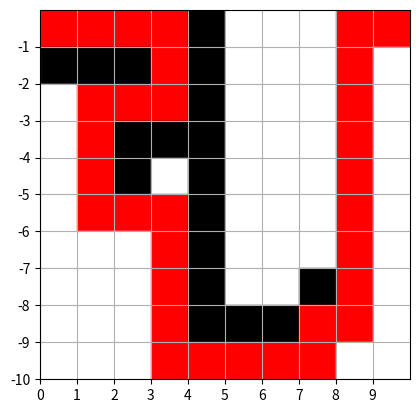

Recreate this plot in Python.
#!/usr/bin/env python3

import heapq
import matplotlib.pyplot as plt

def dijkstra(graph, start, end):
    distances = {vertex: float('infinity') for vertex in graph}
    distances[start] = 0 
    queue = [(0, start)]
    previous = {}  # słownik przechowujący poprzedników dla każdego wierzchołka

    while queue:
        current_distance, current_vertex = heapq.heappop(queue)

        if current_vertex == end:
            break

        if current_distance > distances[current_vertex]:
            continue

        for neighbor, weight in graph[current_vertex].items():
            distance = current_distance + weight
            if distance < distances[neighbor]:
                distances[neighbor] = distance
                previous[neighbor] = current_vertex  # zapisz poprzednika
                heapq.heappush(queue, (distance, neighbor))

    # Odtwórz ścieżkę zakończoną
    path = []
    current = end
    while current in previous:
        path.insert(0, current)
        current = previous[current]
    path.insert(0, start)
    
    print("Minimalna liczba kroków od punktu startowego do punktu końcowego:", distances[end])
    print("Ścieżka:",path)
    
    visualize_path(maze, path)

def generate_maze_graph_from_matrix(maze):
    rows = len(maze)
    cols = len(maze[0])
    graph = {}
    for i in range(rows):
        for j in range(cols):
            if maze[i][j] == 1:  # Pomijamy ściany
                continue
            vertex = (i, j)
            neighbors = {}
            if i > 0 and maze[i-1][j] == 0:
                neighbors[(i-1, j)] = 1
            if i < rows - 1 and maze[i+1][j] == 0:
                neighbors[(i+1, j)] = 1
            if j > 0 and maze[i][j-1] == 0:
                neighbors[(i, j-1)] = 1
            if j < cols - 1 and maze[i][j+1] == 0:
                neighbors[(i, j+1)] = 1
            graph[vertex] = neighbors
    print(graph)
    return graph

def visualize_path(maze, path):
    # Utwórz obiekt do rysowania
    fig, ax = plt.subplots()
    
    # Przetwórz labirynt
    for i in range(len(maze)):
        for j in range(len(maze[0])):
            if maze[i][j] == 1:
                # Jeśli jest ściana, dodaj prostokąt koloru czarnego
                ax.add_patch(plt.Rectangle((j, -i-1), 1, 1, color='black'))
            elif (i, j) in path:
                # Jeśli punkt jest na ścieżce, oznacz go kolorem czerwonym
                ax.add_patch(plt.Rectangle((j, -i-1), 1, 1, color='red'))
            else:
                # W przeciwnym razie, dodaj prostokąt koloru białego
                ax.add_patch(plt.Rectangle((j, -i-1), 1, 1, color='white'))
    
    # Ustaw granice i etykiety osi
    ax.set_xlim(0, len(maze[0]))
    ax.set_ylim(-len(maze), 0)
    ax.set_aspect('equal')
    ax.set_xticks(range(len(maze[0])))
    ax.set_yticks(range(-len(maze), 0))

    # Pokaż rysunek
    plt.grid(True)
    plt.show()

maze = [
    [0, 0, 0, 0, 1, 0, 0, 0, 0, 0],
    [1, 1, 1, 0, 1, 0, 0, 0, 0, 0],
    [0, 0, 0, 0, 1, 0, 0, 0, 0, 0],
    [0, 0, 1, 1, 1, 0, 0, 0, 0, 0],
    [0, 0, 1, 0, 1, 0, 0, 0, 0, 0],
    [0, 0, 0, 0, 1, 0, 0, 0, 0, 0],
    [0, 0, 0, 0, 1, 0, 0, 0, 0, 0],
    [0, 0, 0, 0, 1, 0, 0, 1, 0, 0],
    [0, 0, 0, 0, 1, 1, 1, 0, 0, 0],
    [0, 0, 0, 0, 0, 0, 0, 0, 0, 0]
]

start = (0, 0)
end = (0, 9)

maze_graph = generate_maze_graph_from_matrix(maze)

dijkstra(maze_graph, start, end)
